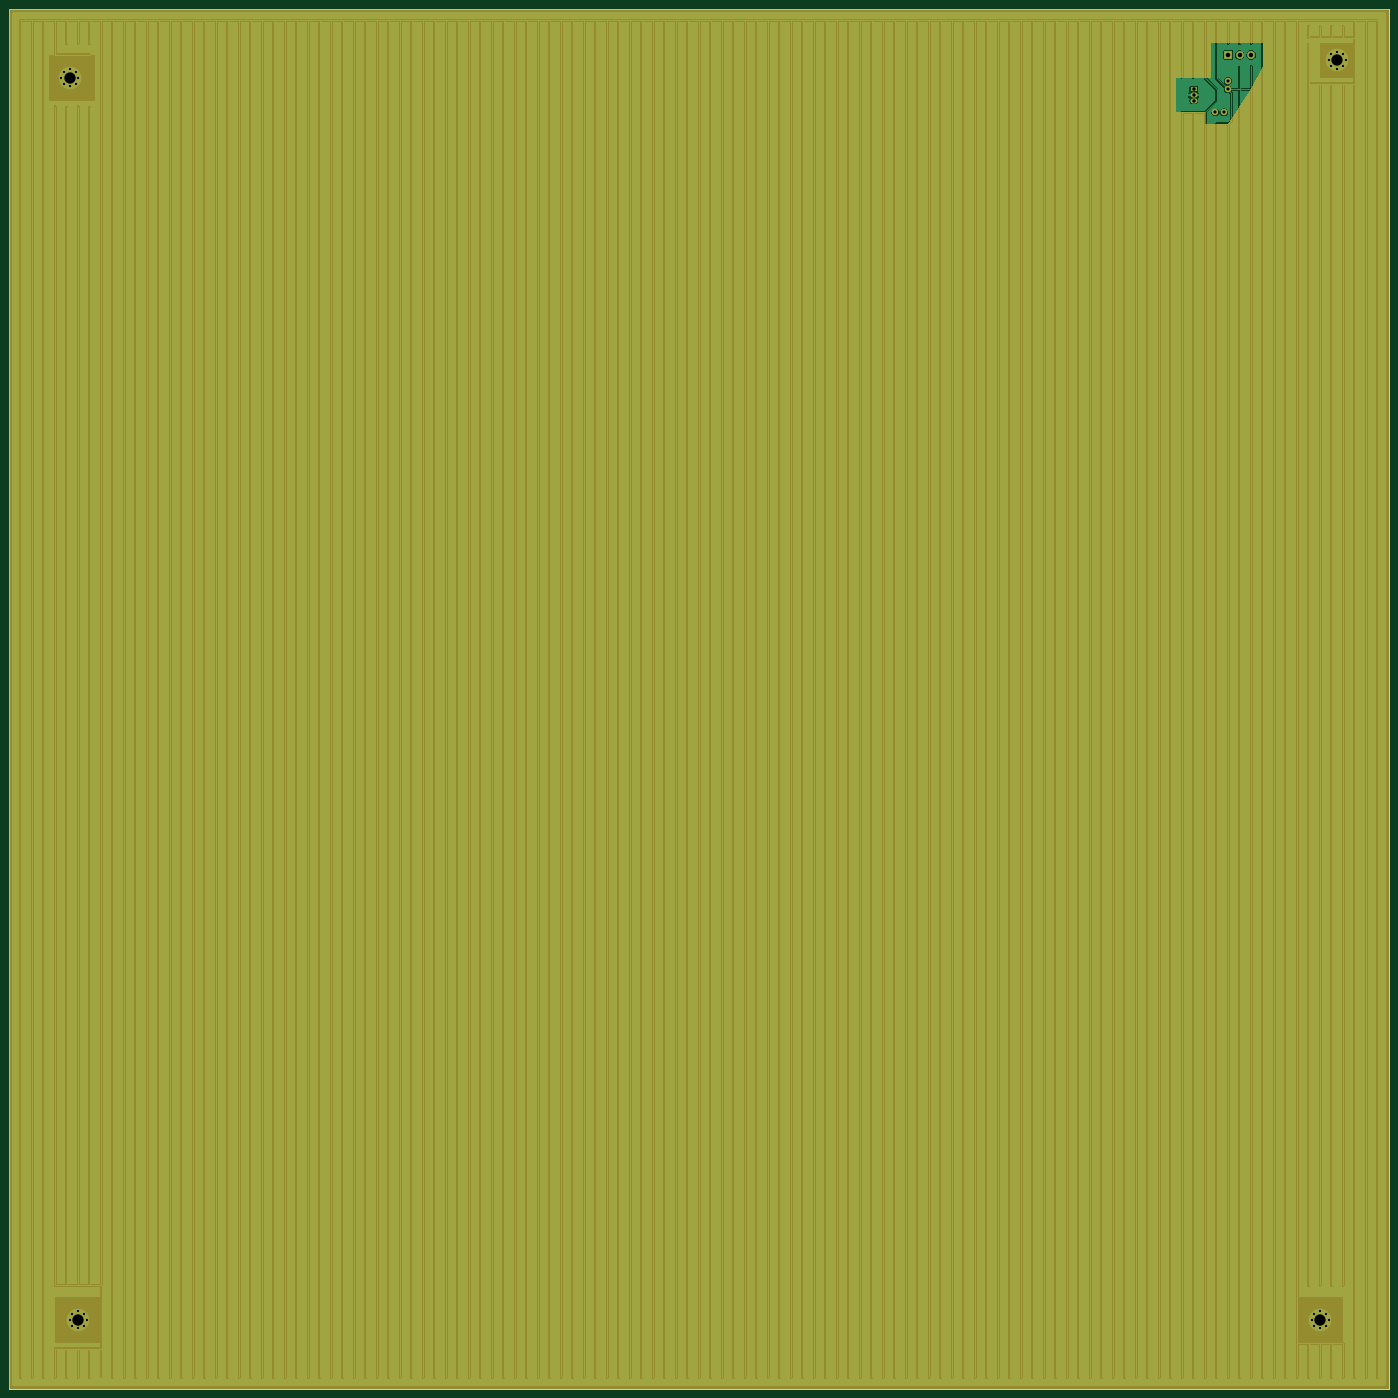
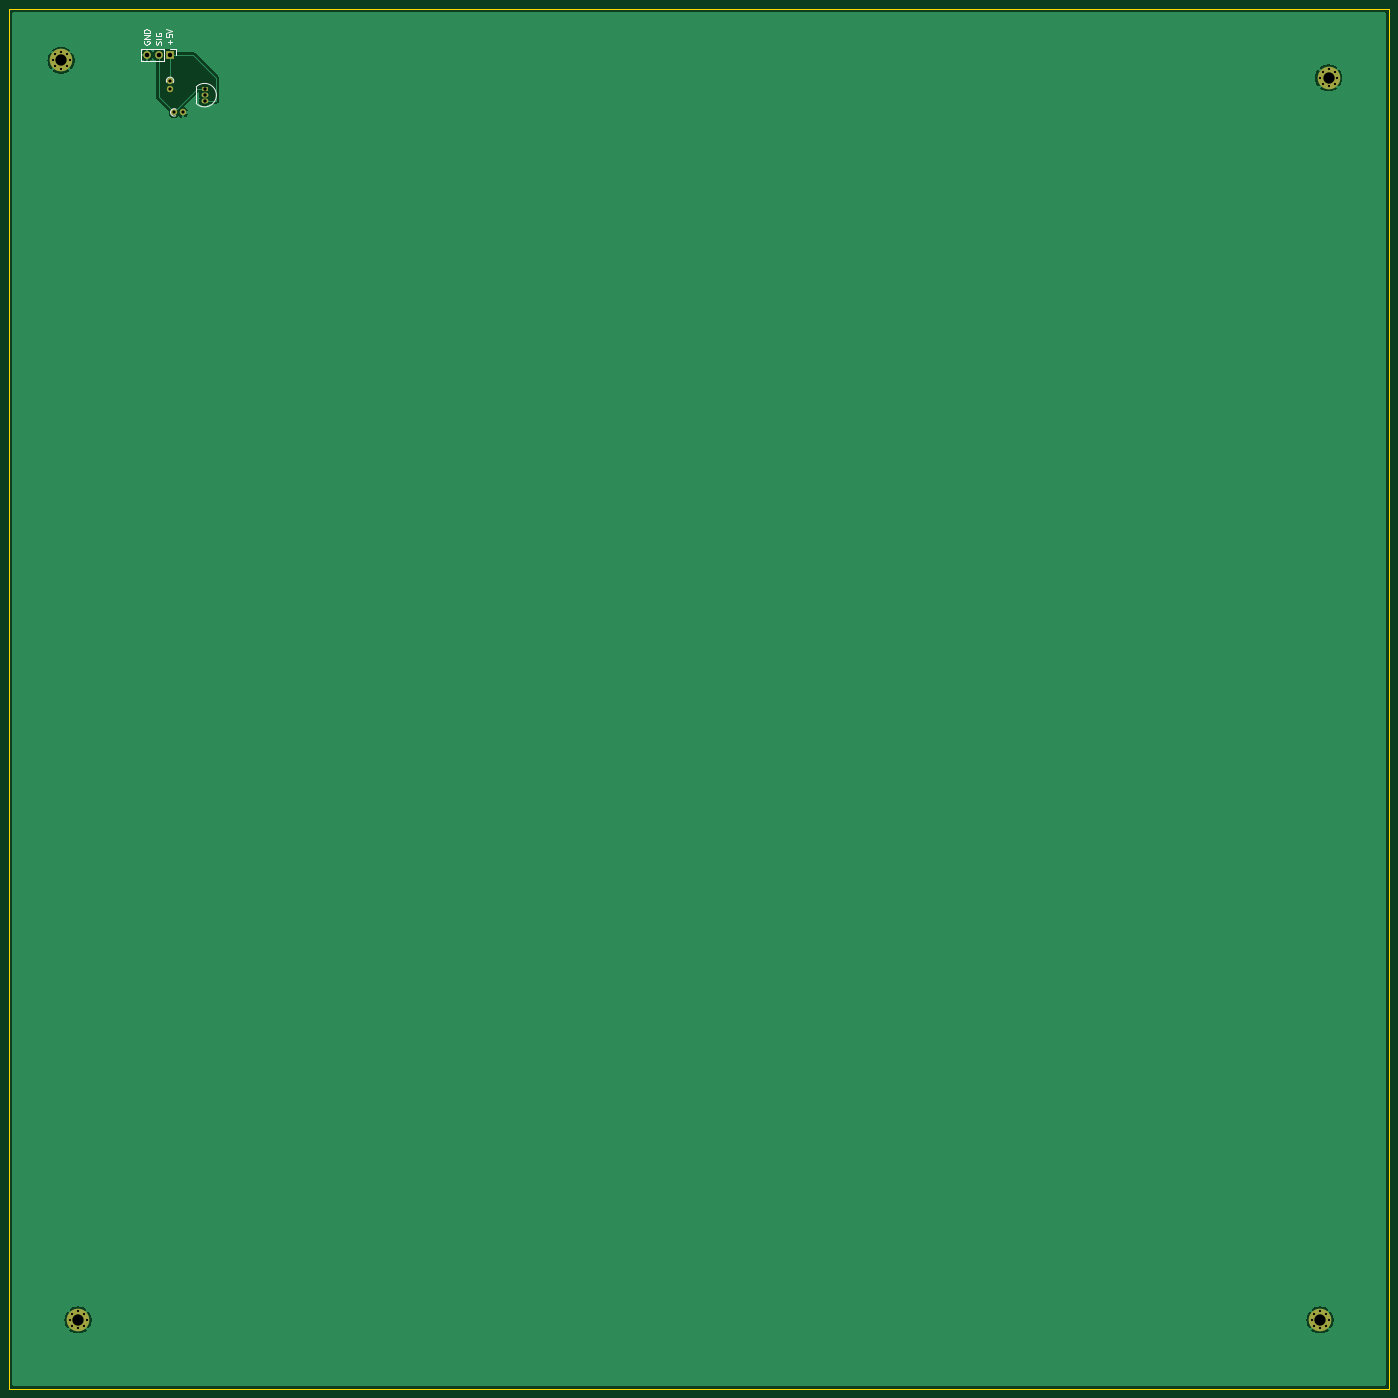
Circuit board: 11 layer files. Board 304.8 x 304.8 mm.
- bottom_copper: WaterSensor-B_Cu.gbr (22406 bytes)
- bottom_mask: WaterSensor-B_Mask.gbr (2045 bytes)
- paste: WaterSensor-B_Paste.gbr (454 bytes)
- bottom_silk: WaterSensor-B_Silkscreen.gbr (5519 bytes)
- outline: WaterSensor-Edge_Cuts.gbr (611 bytes)
- top_copper: WaterSensor-F_Cu.gbr (137116 bytes)
- top_mask: WaterSensor-F_Mask.gbr (2993 bytes)
- paste: WaterSensor-F_Paste.gbr (454 bytes)
- top_silk: WaterSensor-F_Silkscreen.gbr (455 bytes)
- drill: WaterSensor-NPTH.drl (269 bytes)
- drill: WaterSensor-PTH.drl (1323 bytes)

=== bottom_copper: WaterSensor-B_Cu.gbr (22406 bytes, source omitted) ===
=== bottom_mask: WaterSensor-B_Mask.gbr ===
%TF.GenerationSoftware,KiCad,Pcbnew,8.0.0*%
%TF.CreationDate,2024-03-22T00:36:30-04:00*%
%TF.ProjectId,WaterSensor,57617465-7253-4656-9e73-6f722e6b6963,rev?*%
%TF.SameCoordinates,Original*%
%TF.FileFunction,Soldermask,Bot*%
%TF.FilePolarity,Negative*%
%FSLAX46Y46*%
G04 Gerber Fmt 4.6, Leading zero omitted, Abs format (unit mm)*
G04 Created by KiCad (PCBNEW 8.0.0) date 2024-03-22 00:36:30*
%MOMM*%
%LPD*%
G01*
G04 APERTURE LIST*
%ADD10C,0.800000*%
%ADD11C,5.000000*%
%ADD12C,1.400000*%
%ADD13O,1.400000X1.400000*%
%ADD14R,1.700000X1.700000*%
%ADD15O,1.700000X1.700000*%
%ADD16R,1.500000X1.050000*%
%ADD17O,1.500000X1.050000*%
G04 APERTURE END LIST*
D10*
%TO.C,H2*%
X138490000Y-60960000D03*
X139039175Y-59634175D03*
X139039175Y-62285825D03*
X140365000Y-59085000D03*
D11*
X140365000Y-60960000D03*
D10*
X140365000Y-62835000D03*
X141690825Y-59634175D03*
X141690825Y-62285825D03*
X142240000Y-60960000D03*
%TD*%
%TO.C,H4*%
X140365000Y-335280000D03*
X140914175Y-333954175D03*
X140914175Y-336605825D03*
X142240000Y-333405000D03*
D11*
X142240000Y-335280000D03*
D10*
X142240000Y-337155000D03*
X143565825Y-333954175D03*
X143565825Y-336605825D03*
X144115000Y-335280000D03*
%TD*%
%TO.C,H1*%
X418439175Y-57094175D03*
X418988350Y-55768350D03*
X418988350Y-58420000D03*
X420314175Y-55219175D03*
D11*
X420314175Y-57094175D03*
D10*
X420314175Y-58969175D03*
X421640000Y-55768350D03*
X421640000Y-58420000D03*
X422189175Y-57094175D03*
%TD*%
%TO.C,H3*%
X414685000Y-335280000D03*
X415234175Y-333954175D03*
X415234175Y-336605825D03*
X416560000Y-333405000D03*
D11*
X416560000Y-335280000D03*
D10*
X416560000Y-337155000D03*
X417885825Y-333954175D03*
X417885825Y-336605825D03*
X418435000Y-335280000D03*
%TD*%
D12*
%TO.C,R2*%
X395327500Y-68580000D03*
D13*
X393427500Y-68580000D03*
%TD*%
D14*
%TO.C,J2*%
X396240000Y-55880000D03*
D15*
X398780000Y-55880000D03*
X401320000Y-55880000D03*
%TD*%
D12*
%TO.C,R1*%
X396240000Y-61600000D03*
D13*
X396240000Y-63500000D03*
%TD*%
D16*
%TO.C,Q1*%
X388620006Y-63500000D03*
D17*
X388620006Y-64770000D03*
X388620006Y-66040000D03*
%TD*%
M02*

=== paste: WaterSensor-B_Paste.gbr ===
%TF.GenerationSoftware,KiCad,Pcbnew,8.0.0*%
%TF.CreationDate,2024-03-22T00:36:29-04:00*%
%TF.ProjectId,WaterSensor,57617465-7253-4656-9e73-6f722e6b6963,rev?*%
%TF.SameCoordinates,Original*%
%TF.FileFunction,Paste,Bot*%
%TF.FilePolarity,Positive*%
%FSLAX46Y46*%
G04 Gerber Fmt 4.6, Leading zero omitted, Abs format (unit mm)*
G04 Created by KiCad (PCBNEW 8.0.0) date 2024-03-22 00:36:29*
%MOMM*%
%LPD*%
G01*
G04 APERTURE LIST*
G04 APERTURE END LIST*
M02*

=== bottom_silk: WaterSensor-B_Silkscreen.gbr ===
%TF.GenerationSoftware,KiCad,Pcbnew,8.0.0*%
%TF.CreationDate,2024-03-22T00:36:30-04:00*%
%TF.ProjectId,WaterSensor,57617465-7253-4656-9e73-6f722e6b6963,rev?*%
%TF.SameCoordinates,Original*%
%TF.FileFunction,Legend,Bot*%
%TF.FilePolarity,Positive*%
%FSLAX46Y46*%
G04 Gerber Fmt 4.6, Leading zero omitted, Abs format (unit mm)*
G04 Created by KiCad (PCBNEW 8.0.0) date 2024-03-22 00:36:30*
%MOMM*%
%LPD*%
G01*
G04 APERTURE LIST*
%ADD10C,0.250000*%
%ADD11C,0.120000*%
G04 APERTURE END LIST*
D10*
X398228900Y-53593622D02*
X398168423Y-53412193D01*
X398168423Y-53412193D02*
X398168423Y-53109812D01*
X398168423Y-53109812D02*
X398228900Y-52988860D01*
X398228900Y-52988860D02*
X398289376Y-52928384D01*
X398289376Y-52928384D02*
X398410328Y-52867907D01*
X398410328Y-52867907D02*
X398531280Y-52867907D01*
X398531280Y-52867907D02*
X398652233Y-52928384D01*
X398652233Y-52928384D02*
X398712709Y-52988860D01*
X398712709Y-52988860D02*
X398773185Y-53109812D01*
X398773185Y-53109812D02*
X398833661Y-53351717D01*
X398833661Y-53351717D02*
X398894138Y-53472669D01*
X398894138Y-53472669D02*
X398954614Y-53533146D01*
X398954614Y-53533146D02*
X399075566Y-53593622D01*
X399075566Y-53593622D02*
X399196519Y-53593622D01*
X399196519Y-53593622D02*
X399317471Y-53533146D01*
X399317471Y-53533146D02*
X399377947Y-53472669D01*
X399377947Y-53472669D02*
X399438423Y-53351717D01*
X399438423Y-53351717D02*
X399438423Y-53049336D01*
X399438423Y-53049336D02*
X399377947Y-52867907D01*
X398168423Y-52323622D02*
X399438423Y-52323622D01*
X399377947Y-51053621D02*
X399438423Y-51174574D01*
X399438423Y-51174574D02*
X399438423Y-51356002D01*
X399438423Y-51356002D02*
X399377947Y-51537431D01*
X399377947Y-51537431D02*
X399256995Y-51658383D01*
X399256995Y-51658383D02*
X399136042Y-51718860D01*
X399136042Y-51718860D02*
X398894138Y-51779336D01*
X398894138Y-51779336D02*
X398712709Y-51779336D01*
X398712709Y-51779336D02*
X398470804Y-51718860D01*
X398470804Y-51718860D02*
X398349852Y-51658383D01*
X398349852Y-51658383D02*
X398228900Y-51537431D01*
X398228900Y-51537431D02*
X398168423Y-51356002D01*
X398168423Y-51356002D02*
X398168423Y-51235050D01*
X398168423Y-51235050D02*
X398228900Y-51053621D01*
X398228900Y-51053621D02*
X398289376Y-50993145D01*
X398289376Y-50993145D02*
X398712709Y-50993145D01*
X398712709Y-50993145D02*
X398712709Y-51235050D01*
X401977947Y-52867907D02*
X402038423Y-52988860D01*
X402038423Y-52988860D02*
X402038423Y-53170288D01*
X402038423Y-53170288D02*
X401977947Y-53351717D01*
X401977947Y-53351717D02*
X401856995Y-53472669D01*
X401856995Y-53472669D02*
X401736042Y-53533146D01*
X401736042Y-53533146D02*
X401494138Y-53593622D01*
X401494138Y-53593622D02*
X401312709Y-53593622D01*
X401312709Y-53593622D02*
X401070804Y-53533146D01*
X401070804Y-53533146D02*
X400949852Y-53472669D01*
X400949852Y-53472669D02*
X400828900Y-53351717D01*
X400828900Y-53351717D02*
X400768423Y-53170288D01*
X400768423Y-53170288D02*
X400768423Y-53049336D01*
X400768423Y-53049336D02*
X400828900Y-52867907D01*
X400828900Y-52867907D02*
X400889376Y-52807431D01*
X400889376Y-52807431D02*
X401312709Y-52807431D01*
X401312709Y-52807431D02*
X401312709Y-53049336D01*
X400768423Y-52263146D02*
X402038423Y-52263146D01*
X402038423Y-52263146D02*
X400768423Y-51537431D01*
X400768423Y-51537431D02*
X402038423Y-51537431D01*
X400768423Y-50932670D02*
X402038423Y-50932670D01*
X402038423Y-50932670D02*
X402038423Y-50630289D01*
X402038423Y-50630289D02*
X401977947Y-50448860D01*
X401977947Y-50448860D02*
X401856995Y-50327908D01*
X401856995Y-50327908D02*
X401736042Y-50267431D01*
X401736042Y-50267431D02*
X401494138Y-50206955D01*
X401494138Y-50206955D02*
X401312709Y-50206955D01*
X401312709Y-50206955D02*
X401070804Y-50267431D01*
X401070804Y-50267431D02*
X400949852Y-50327908D01*
X400949852Y-50327908D02*
X400828900Y-50448860D01*
X400828900Y-50448860D02*
X400768423Y-50630289D01*
X400768423Y-50630289D02*
X400768423Y-50932670D01*
X396252233Y-53533146D02*
X396252233Y-52565527D01*
X395768423Y-53049336D02*
X396736042Y-53049336D01*
X397038423Y-51356003D02*
X397038423Y-51960765D01*
X397038423Y-51960765D02*
X396433661Y-52021241D01*
X396433661Y-52021241D02*
X396494138Y-51960765D01*
X396494138Y-51960765D02*
X396554614Y-51839812D01*
X396554614Y-51839812D02*
X396554614Y-51537431D01*
X396554614Y-51537431D02*
X396494138Y-51416479D01*
X396494138Y-51416479D02*
X396433661Y-51356003D01*
X396433661Y-51356003D02*
X396312709Y-51295526D01*
X396312709Y-51295526D02*
X396010328Y-51295526D01*
X396010328Y-51295526D02*
X395889376Y-51356003D01*
X395889376Y-51356003D02*
X395828900Y-51416479D01*
X395828900Y-51416479D02*
X395768423Y-51537431D01*
X395768423Y-51537431D02*
X395768423Y-51839812D01*
X395768423Y-51839812D02*
X395828900Y-51960765D01*
X395828900Y-51960765D02*
X395889376Y-52021241D01*
X397038423Y-50932669D02*
X395768423Y-50509336D01*
X395768423Y-50509336D02*
X397038423Y-50086002D01*
D11*
%TO.C,R2*%
X394910367Y-67880001D02*
G75*
G02*
X395007405Y-69329358I417133J-699999D01*
G01*
%TO.C,J2*%
X394910000Y-54550000D02*
X396240000Y-54550000D01*
X394910000Y-55880000D02*
X394910000Y-54550000D01*
X397510000Y-57210000D02*
X397510000Y-54550000D01*
X402650000Y-54550000D02*
X397510000Y-54550000D01*
X402650000Y-57210000D02*
X397510000Y-57210000D01*
X402650000Y-57210000D02*
X402650000Y-54550000D01*
%TO.C,R1*%
X395540001Y-62017133D02*
G75*
G02*
X396989358Y-61920095I699999J417133D01*
G01*
%TO.C,Q1*%
X390470006Y-66570000D02*
X390470006Y-62970000D01*
X386020006Y-64770000D02*
G75*
G02*
X390458484Y-62931522I2600000J0D01*
G01*
X390458484Y-66608478D02*
G75*
G02*
X386020006Y-64770000I-1838478J1838478D01*
G01*
%TD*%
M02*

=== outline: WaterSensor-Edge_Cuts.gbr ===
%TF.GenerationSoftware,KiCad,Pcbnew,8.0.0*%
%TF.CreationDate,2024-03-22T00:36:30-04:00*%
%TF.ProjectId,WaterSensor,57617465-7253-4656-9e73-6f722e6b6963,rev?*%
%TF.SameCoordinates,Original*%
%TF.FileFunction,Profile,NP*%
%FSLAX46Y46*%
G04 Gerber Fmt 4.6, Leading zero omitted, Abs format (unit mm)*
G04 Created by KiCad (PCBNEW 8.0.0) date 2024-03-22 00:36:30*
%MOMM*%
%LPD*%
G01*
G04 APERTURE LIST*
%TA.AperFunction,Profile*%
%ADD10C,0.100000*%
%TD*%
G04 APERTURE END LIST*
D10*
X127000000Y-45720000D02*
X431800000Y-45720000D01*
X431800000Y-350520000D01*
X127000000Y-350520000D01*
X127000000Y-45720000D01*
M02*

=== top_copper: WaterSensor-F_Cu.gbr (137116 bytes, source omitted) ===
=== top_mask: WaterSensor-F_Mask.gbr ===
%TF.GenerationSoftware,KiCad,Pcbnew,8.0.0*%
%TF.CreationDate,2024-03-22T00:36:30-04:00*%
%TF.ProjectId,WaterSensor,57617465-7253-4656-9e73-6f722e6b6963,rev?*%
%TF.SameCoordinates,Original*%
%TF.FileFunction,Soldermask,Top*%
%TF.FilePolarity,Negative*%
%FSLAX46Y46*%
G04 Gerber Fmt 4.6, Leading zero omitted, Abs format (unit mm)*
G04 Created by KiCad (PCBNEW 8.0.0) date 2024-03-22 00:36:30*
%MOMM*%
%LPD*%
G01*
G04 APERTURE LIST*
%ADD10C,0.800000*%
%ADD11C,5.000000*%
%ADD12C,1.400000*%
%ADD13O,1.400000X1.400000*%
%ADD14R,1.700000X1.700000*%
%ADD15O,1.700000X1.700000*%
%ADD16R,1.500000X1.050000*%
%ADD17O,1.500000X1.050000*%
G04 APERTURE END LIST*
D10*
%TO.C,H2*%
X138490000Y-60960000D03*
X139039175Y-59634175D03*
X139039175Y-62285825D03*
X140365000Y-59085000D03*
D11*
X140365000Y-60960000D03*
D10*
X140365000Y-62835000D03*
X141690825Y-59634175D03*
X141690825Y-62285825D03*
X142240000Y-60960000D03*
%TD*%
%TO.C,H4*%
X140365000Y-335280000D03*
X140914175Y-333954175D03*
X140914175Y-336605825D03*
X142240000Y-333405000D03*
D11*
X142240000Y-335280000D03*
D10*
X142240000Y-337155000D03*
X143565825Y-333954175D03*
X143565825Y-336605825D03*
X144115000Y-335280000D03*
%TD*%
%TO.C,H1*%
X418439175Y-57094175D03*
X418988350Y-55768350D03*
X418988350Y-58420000D03*
X420314175Y-55219175D03*
D11*
X420314175Y-57094175D03*
D10*
X420314175Y-58969175D03*
X421640000Y-55768350D03*
X421640000Y-58420000D03*
X422189175Y-57094175D03*
%TD*%
%TO.C,H3*%
X414685000Y-335280000D03*
X415234175Y-333954175D03*
X415234175Y-336605825D03*
X416560000Y-333405000D03*
D11*
X416560000Y-335280000D03*
D10*
X416560000Y-337155000D03*
X417885825Y-333954175D03*
X417885825Y-336605825D03*
X418435000Y-335280000D03*
%TD*%
D12*
%TO.C,R2*%
X395327500Y-68580000D03*
D13*
X393427500Y-68580000D03*
%TD*%
D14*
%TO.C,J2*%
X396240000Y-55880000D03*
D15*
X398780000Y-55880000D03*
X401320000Y-55880000D03*
%TD*%
D12*
%TO.C,R1*%
X396240000Y-61600000D03*
D13*
X396240000Y-63500000D03*
%TD*%
D16*
%TO.C,Q1*%
X388620006Y-63500000D03*
D17*
X388620006Y-64770000D03*
X388620006Y-66040000D03*
%TD*%
G36*
X431743039Y-45739685D02*
G01*
X431788794Y-45792489D01*
X431800000Y-45844000D01*
X431800000Y-350396000D01*
X431780315Y-350463039D01*
X431727511Y-350508794D01*
X431676000Y-350520000D01*
X127124000Y-350520000D01*
X127056961Y-350500315D01*
X127011206Y-350447511D01*
X127000000Y-350396000D01*
X127000000Y-68580000D01*
X384810000Y-68580000D01*
X391036000Y-68580000D01*
X391103039Y-68599685D01*
X391148794Y-68652489D01*
X391160000Y-68704000D01*
X391160000Y-71120000D01*
X396239999Y-71120000D01*
X401320000Y-63499998D01*
X401320001Y-63499996D01*
X403860000Y-58420000D01*
X403860000Y-53340000D01*
X392430000Y-53340000D01*
X392430000Y-60836000D01*
X392410315Y-60903039D01*
X392357511Y-60948794D01*
X392306000Y-60960000D01*
X384810000Y-60960000D01*
X384810000Y-68580000D01*
X127000000Y-68580000D01*
X127000000Y-45844000D01*
X127019685Y-45776961D01*
X127072489Y-45731206D01*
X127124000Y-45720000D01*
X431676000Y-45720000D01*
X431743039Y-45739685D01*
G37*
M02*

=== paste: WaterSensor-F_Paste.gbr ===
%TF.GenerationSoftware,KiCad,Pcbnew,8.0.0*%
%TF.CreationDate,2024-03-22T00:36:29-04:00*%
%TF.ProjectId,WaterSensor,57617465-7253-4656-9e73-6f722e6b6963,rev?*%
%TF.SameCoordinates,Original*%
%TF.FileFunction,Paste,Top*%
%TF.FilePolarity,Positive*%
%FSLAX46Y46*%
G04 Gerber Fmt 4.6, Leading zero omitted, Abs format (unit mm)*
G04 Created by KiCad (PCBNEW 8.0.0) date 2024-03-22 00:36:29*
%MOMM*%
%LPD*%
G01*
G04 APERTURE LIST*
G04 APERTURE END LIST*
M02*

=== top_silk: WaterSensor-F_Silkscreen.gbr ===
%TF.GenerationSoftware,KiCad,Pcbnew,8.0.0*%
%TF.CreationDate,2024-03-22T00:36:30-04:00*%
%TF.ProjectId,WaterSensor,57617465-7253-4656-9e73-6f722e6b6963,rev?*%
%TF.SameCoordinates,Original*%
%TF.FileFunction,Legend,Top*%
%TF.FilePolarity,Positive*%
%FSLAX46Y46*%
G04 Gerber Fmt 4.6, Leading zero omitted, Abs format (unit mm)*
G04 Created by KiCad (PCBNEW 8.0.0) date 2024-03-22 00:36:30*
%MOMM*%
%LPD*%
G01*
G04 APERTURE LIST*
G04 APERTURE END LIST*
M02*

=== drill: WaterSensor-NPTH.drl ===
M48
; DRILL file {KiCad 8.0.0} date 2024-03-22T00:36:34-0400
; FORMAT={-:-/ absolute / metric / decimal}
; #@! TF.CreationDate,2024-03-22T00:36:34-04:00
; #@! TF.GenerationSoftware,Kicad,Pcbnew,8.0.0
; #@! TF.FileFunction,NonPlated,1,2,NPTH
FMAT,2
METRIC
%
G90
G05
M30

=== drill: WaterSensor-PTH.drl ===
M48
; DRILL file {KiCad 8.0.0} date 2024-03-22T00:36:34-0400
; FORMAT={-:-/ absolute / metric / decimal}
; #@! TF.CreationDate,2024-03-22T00:36:34-04:00
; #@! TF.GenerationSoftware,Kicad,Pcbnew,8.0.0
; #@! TF.FileFunction,Plated,1,2,PTH
FMAT,2
METRIC
; #@! TA.AperFunction,Plated,PTH,ComponentDrill
T1C0.500
; #@! TA.AperFunction,Plated,PTH,ComponentDrill
T2C0.700
; #@! TA.AperFunction,Plated,PTH,ComponentDrill
T3C0.750
; #@! TA.AperFunction,Plated,PTH,ComponentDrill
T4C1.000
; #@! TA.AperFunction,Plated,PTH,ComponentDrill
T5C2.500
%
G90
G05
T1
X138.49Y-60.96
X139.039Y-59.634
X139.039Y-62.286
X140.365Y-59.085
X140.365Y-62.835
X140.365Y-335.28
X140.914Y-333.954
X140.914Y-336.606
X141.691Y-59.634
X141.691Y-62.286
X142.24Y-60.96
X142.24Y-333.405
X142.24Y-337.155
X143.566Y-333.954
X143.566Y-336.606
X144.115Y-335.28
X414.685Y-335.28
X415.234Y-333.954
X415.234Y-336.606
X416.56Y-333.405
X416.56Y-337.155
X417.886Y-333.954
X417.886Y-336.606
X418.435Y-335.28
X418.439Y-57.094
X418.988Y-55.768
X418.988Y-58.42
X420.314Y-55.219
X420.314Y-58.969
X421.64Y-55.768
X421.64Y-58.42
X422.189Y-57.094
T2
X393.428Y-68.58
X395.327Y-68.58
X396.24Y-61.6
X396.24Y-63.5
T3
X388.62Y-63.5
X388.62Y-64.77
X388.62Y-66.04
T4
X396.24Y-55.88
X398.78Y-55.88
X401.32Y-55.88
T5
X140.365Y-60.96
X142.24Y-335.28
X416.56Y-335.28
X420.314Y-57.094
M30

